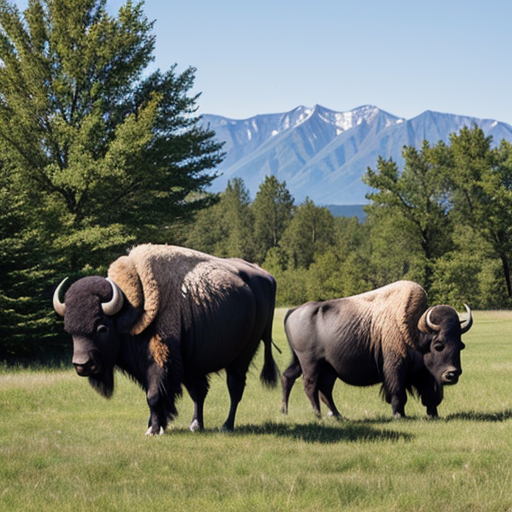
Generation parameters embedded in this image by AUTOMATIC1111 Stable Diffusion web UI or a fork of it (Forge, ...) (PNG 'parameters' text chunk):
buffalo
Negative prompt: person, human, men, women, painting, cartoon, anime, comic
Steps: 20, Sampler: DPM++ 2M, Schedule type: Karras, CFG scale: 7, Seed: 1661765968, Size: 512x512, Model hash: 463d6a9fe8, Model: absolutereality_v181, VAE hash: 235745af8d, VAE: vae-ft-mse-840000-ema-pruned.ckpt, Version: v1.10.1